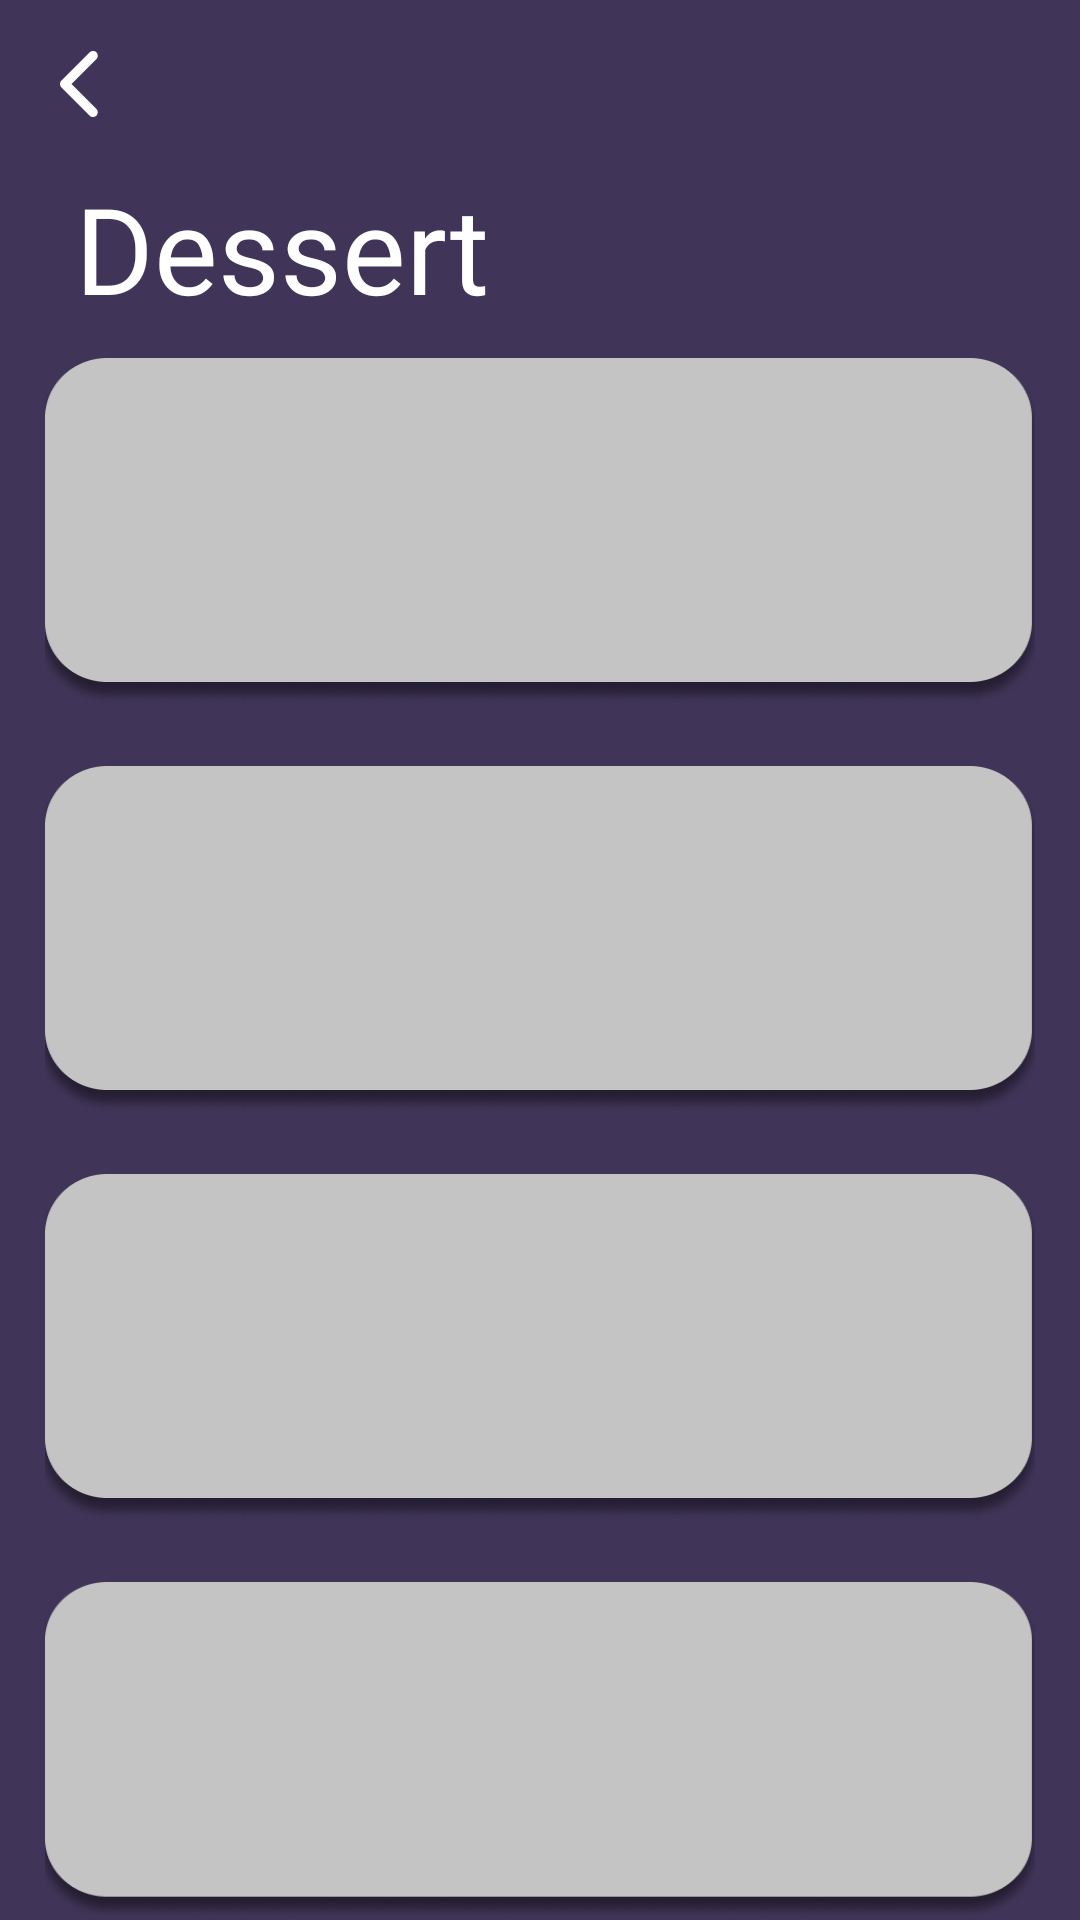

Layout XML and referenced resources for this Android screen:
<!-- AndroidManifest.xml: application theme Theme.ECanteen -->
<!-- res/layout/activity_dessert.xml -->
<?xml version="1.0" encoding="utf-8"?>
<LinearLayout xmlns:android="http://schemas.android.com/apk/res/android"
    xmlns:app="http://schemas.android.com/apk/res-auto"
    xmlns:tools="http://schemas.android.com/tools"
    android:layout_width="match_parent"
    android:orientation="vertical"
    android:background="@color/warna_dasar"
    android:layout_height="match_parent"
    tools:context=".ui.dashboard.menu.DessertActivity">

    <LinearLayout
        android:layout_width="match_parent"
        android:layout_height="56dp"
        android:background="@color/warna_dasar"
        >


        <ImageView
            android:id="@+id/btn_back"
            android:layout_width="wrap_content"
            android:layout_height="wrap_content"
            android:src="@drawable/btn_back"
            android:layout_gravity="center"
            android:layout_marginLeft="20dp"
            />

    </LinearLayout>

    <com.google.android.material.textview.MaterialTextView
        android:layout_width="wrap_content"
        android:id="@+id/dessert"
        android:layout_height="wrap_content"
        android:text="@string/dessert"
        android:fontFamily="@font/breeserif"
        android:layout_marginLeft="25dp"
        android:textSize="40sp"
        android:textColor="@color/white"
        />

    <com.google.android.material.imageview.ShapeableImageView
        android:layout_width="match_parent"
        android:layout_marginTop="10dp"
        android:layout_marginLeft="15dp"
        android:layout_marginRight="15dp"
        android:layout_height="wrap_content"
        android:background="@drawable/food_loading"
        android:layout_gravity="center"
        />

    <com.google.android.material.imageview.ShapeableImageView
        android:layout_width="match_parent"
        android:layout_marginTop="20dp"
        android:layout_marginLeft="15dp"
        android:layout_marginRight="15dp"
        android:layout_height="wrap_content"
        android:background="@drawable/food_loading"
        android:layout_gravity="center"
        />

    <com.google.android.material.imageview.ShapeableImageView
        android:layout_width="match_parent"
        android:layout_marginTop="20dp"
        android:layout_marginLeft="15dp"
        android:layout_marginRight="15dp"
        android:layout_height="wrap_content"
        android:background="@drawable/food_loading"
        android:layout_gravity="center"
        />

    <com.google.android.material.imageview.ShapeableImageView
        android:layout_width="match_parent"
        android:layout_marginTop="20dp"
        android:layout_marginLeft="15dp"
        android:layout_marginRight="15dp"
        android:layout_height="wrap_content"
        android:background="@drawable/food_loading"
        android:layout_gravity="center"
        />

    <com.google.android.material.imageview.ShapeableImageView
        android:layout_width="match_parent"
        android:layout_marginTop="20dp"
        android:layout_marginLeft="15dp"
        android:layout_marginRight="15dp"
        android:layout_height="wrap_content"
        android:background="@drawable/food_loading"
        android:layout_gravity="center"
        />

</LinearLayout>
<!-- resources referenced by this layout -->
<resources>
  <color name="warna_dasar">#403558</color>
  <color name="white">#FFFFFFFF</color>
  <!-- drawable btn_back: png bitmap (drawable-hdpi, 227 bytes) -->
  <!-- drawable food_loading: png bitmap (drawable-hdpi, 7888 bytes) -->
  <string name="dessert">Dessert</string>
  <style name="Theme.ECanteen" parent="Theme.MaterialComponents.DayNight.NoActionBar">
          
          <item name="colorPrimary">@color/purple_500</item>
          <item name="colorPrimaryVariant">@color/purple_700</item>
          <item name="colorOnPrimary">@color/white</item>
          
          <item name="colorSecondary">@color/teal_200</item>
          <item name="colorSecondaryVariant">@color/teal_700</item>
          <item name="colorOnSecondary">@color/black</item>
          
          <item name="android:statusBarColor" tools:targetApi="l">?attr/colorPrimaryVariant</item>
          
      </style>
  <color name="purple_500">#FF6200EE</color>
  <color name="purple_700">#FF3700B3</color>
  <color name="teal_200">#FF03DAC5</color>
  <color name="teal_700">#FF018786</color>
  <color name="black">#FF000000</color>
</resources>
